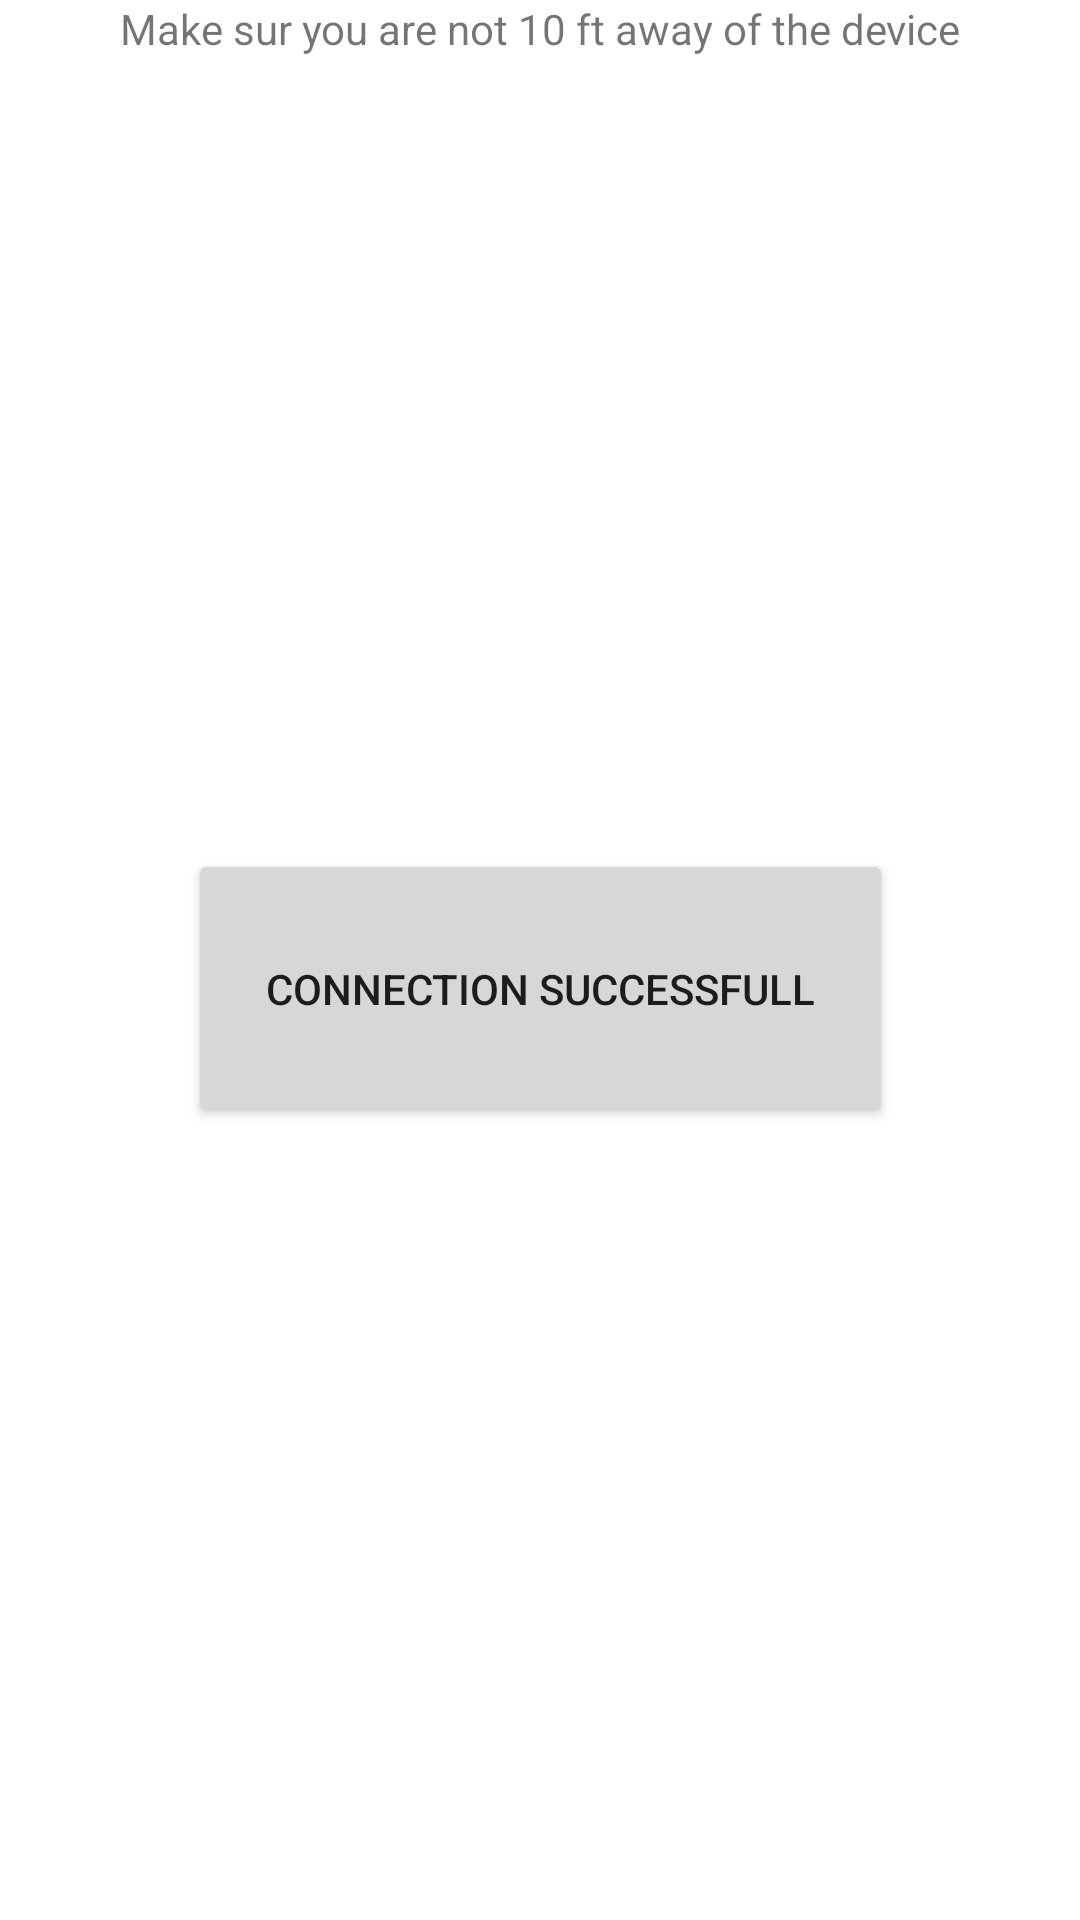

Layout XML and referenced resources for this Android screen:
<!-- AndroidManifest.xml: application theme Theme.Hashish -->
<!-- res/layout/activity_device_profile.xml -->
<?xml version="1.0" encoding="utf-8"?>
<androidx.constraintlayout.widget.ConstraintLayout xmlns:android="http://schemas.android.com/apk/res/android"
    xmlns:app="http://schemas.android.com/apk/res-auto"
    xmlns:tools="http://schemas.android.com/tools"
    android:layout_width="match_parent"
    android:layout_height="match_parent"
    tools:context=".Activity.DeviceProfile">

    <Button
        android:id="@+id/connection"
        android:layout_width="235dp"
        android:layout_height="93dp"
        android:text="connection successfull"
        app:layout_constraintBottom_toBottomOf="parent"
        app:layout_constraintEnd_toEndOf="parent"
        app:layout_constraintHorizontal_bias="0.5"
        app:layout_constraintStart_toStartOf="parent"
        app:layout_constraintTop_toBottomOf="@+id/message" />

    <EditText
        android:id="@+id/Listdevice"
        android:layout_width="wrap_content"
        android:layout_height="wrap_content"
        android:clickable="false"
        android:ems="10"
        android:inputType="textPersonName"
        android:text="List of Available Device"
        android:textAlignment="center"
        app:layout_constraintBottom_toTopOf="@+id/message"
        app:layout_constraintEnd_toEndOf="parent"
        app:layout_constraintHorizontal_bias="0.5"
        app:layout_constraintStart_toStartOf="parent" />

    <TextView
        android:id="@+id/message"
        android:layout_width="wrap_content"
        android:layout_height="wrap_content"
        android:text="Make sur you are not 10 ft away of the device"
        app:layout_constraintEnd_toEndOf="parent"
        app:layout_constraintHorizontal_bias="0.5"
        app:layout_constraintStart_toStartOf="parent"
        tools:layout_editor_absoluteY="139dp" />

</androidx.constraintlayout.widget.ConstraintLayout>
<!-- resources referenced by this layout -->
<resources>
  <style name="Theme.Hashish" parent="Theme.MaterialComponents.DayNight.DarkActionBar">
          
          <item name="colorPrimary">@color/purple_500</item>
          <item name="colorPrimaryVariant">@color/purple_700</item>
          <item name="colorOnPrimary">@color/white</item>
          
          <item name="colorSecondary">@color/teal_200</item>
          <item name="colorSecondaryVariant">@color/teal_700</item>
          <item name="colorOnSecondary">@color/black</item>
          
          <item name="android:statusBarColor" tools:targetApi="l">?attr/colorPrimaryVariant</item>
          
      </style>
  <!-- not gathered from this repository: default colours our renderer supplied (Android Studio template values) -->
  <color name="purple_500">#FF6200EE</color>
  <color name="purple_700">#FF3700B3</color>
  <color name="teal_200">#FF03DAC5</color>
  <color name="teal_700">#FF018786</color>
  <color name="black">#FF000000</color>
  <color name="white">#FFFFFFFF</color>
</resources>
